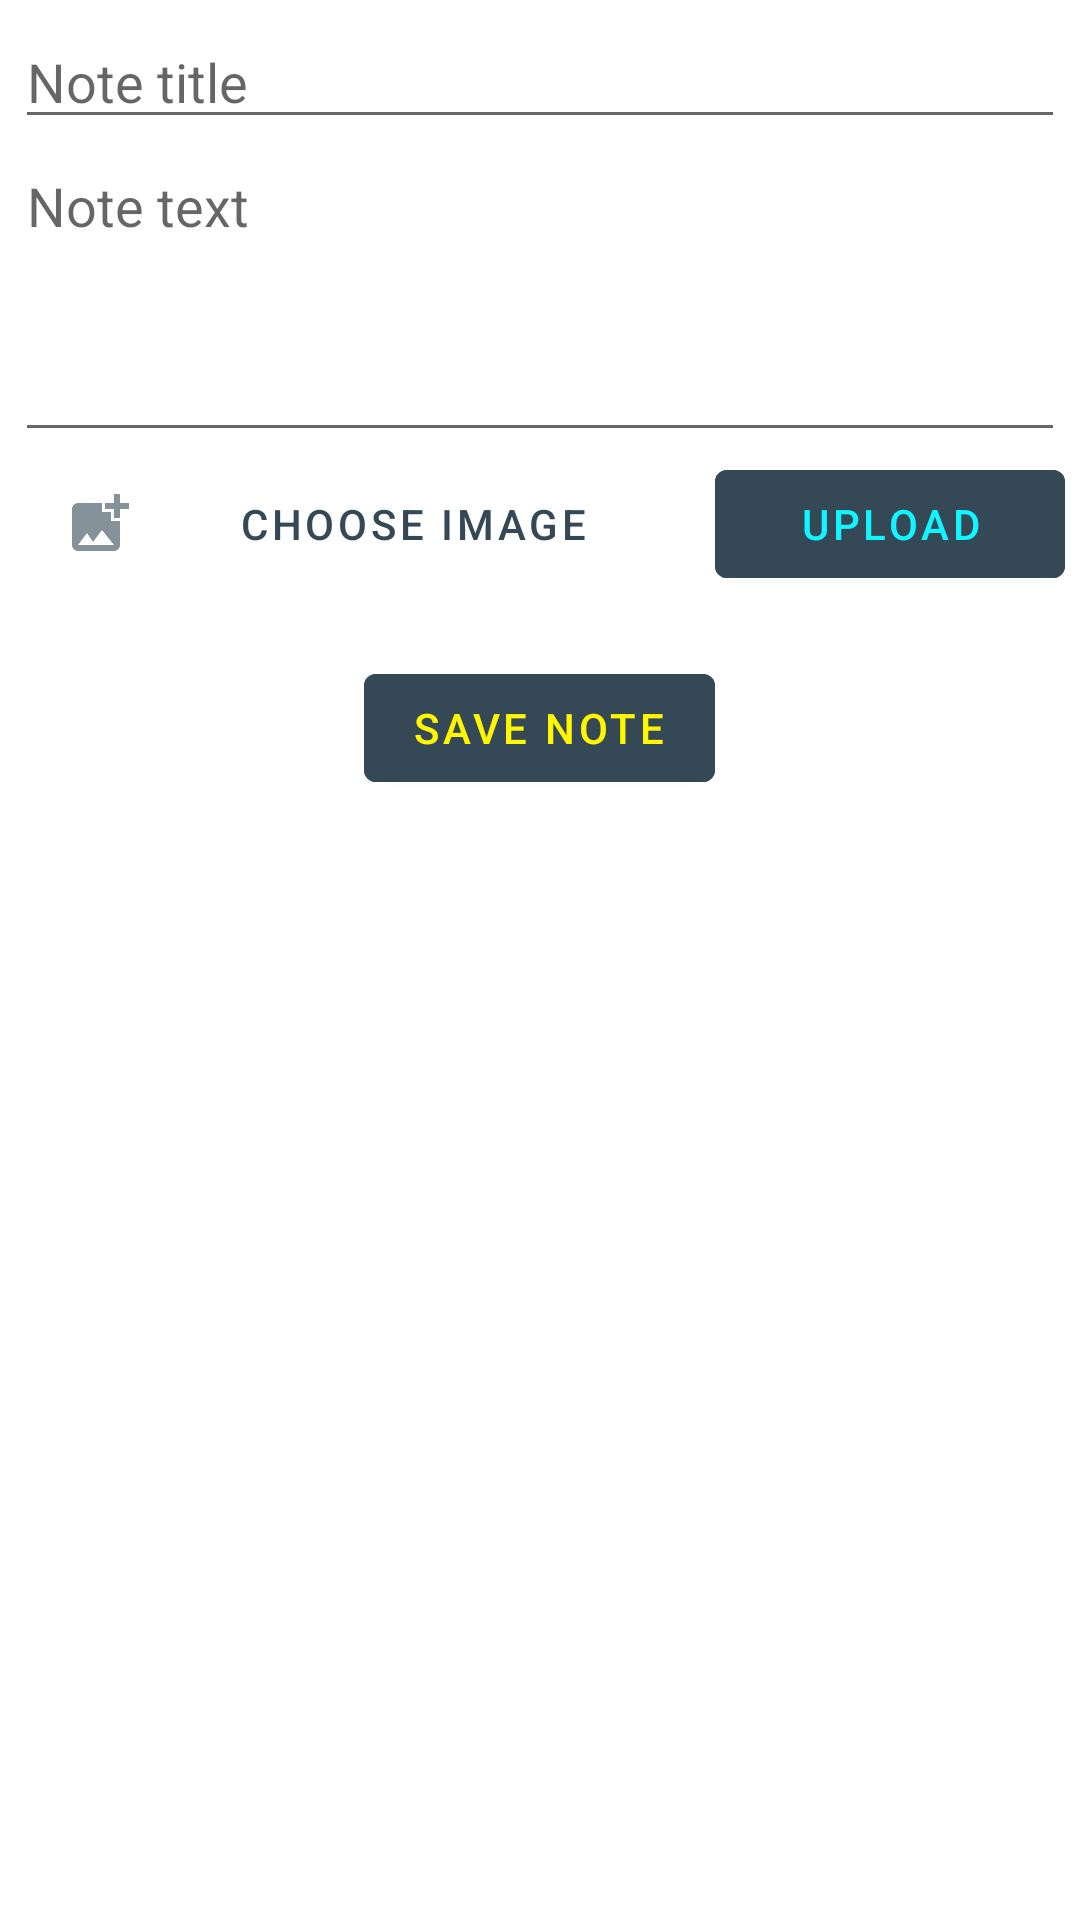

Write the Android layout XML for this screen, with the resource values it uses.
<!-- AndroidManifest.xml: application theme Theme.GeekNotepad -->
<!-- res/layout/fragment_add_note.xml -->
<?xml version="1.0" encoding="utf-8"?>
<LinearLayout xmlns:android="http://schemas.android.com/apk/res/android"
    xmlns:tools="http://schemas.android.com/tools"
    android:layout_width="match_parent"
    android:layout_height="match_parent"
    android:layout_marginTop="@dimen/full_margin"
    android:layout_marginBottom="@dimen/avoid_menu_margin"
    android:orientation="vertical"
    android:padding="@dimen/padding"
    tools:context=".notes.AddNoteFragment">

    <EditText
        android:id="@+id/edit_text_add_note_title"
        android:layout_width="match_parent"
        android:layout_height="wrap_content"

        android:hint="@string/note_title"
        android:inputType="textPersonName" />

    <EditText
        android:id="@+id/edit_text_text_note_body"
        android:layout_width="match_parent"
        android:layout_height="wrap_content"
        android:gravity="start"
        android:hint="@string/note_text"
        android:inputType="textMultiLine"
        android:minLines="4" />

    <LinearLayout
        android:layout_width="match_parent"
        android:layout_height="wrap_content"
        android:orientation="horizontal">

        <com.google.android.material.button.MaterialButton
            android:id="@+id/choose_pic"
            android:layout_width="match_parent"
            android:layout_height="match_parent"
            android:layout_weight="1"
            android:background="?android:attr/selectableItemBackground"
            android:backgroundTint="@color/text_light_blue"
            android:drawableLeft="@drawable/ic_addpic"
            android:text="@string/choose_image" />

        <com.google.android.material.button.MaterialButton
            android:id="@+id/upload_pic"
            android:layout_width="match_parent"
            android:layout_height="wrap_content"
            android:layout_weight="2"
            android:backgroundTint="@color/note"
            android:text="@string/upload"
            android:textColor="@color/text_light_blue" />

    </LinearLayout>

    <com.google.android.material.button.MaterialButton
        android:id="@+id/button_save_note"
        android:layout_width="wrap_content"
        android:layout_height="wrap_content"
        android:layout_gravity="center"
        android:layout_marginTop="20dp"
        android:backgroundTint="@color/note"
        android:text="@string/save_note"
        android:textColor="@color/text_yellow" />
</LinearLayout>
<!-- resources referenced by this layout -->
<resources>
  <color name="note">#344955</color>
  <color name="text_light_blue">#12F4FF</color>
  <color name="text_yellow">#FFF701</color>
  <dimen name="avoid_menu_margin">60dp</dimen>
  <dimen name="full_margin">8dp</dimen>
  <dimen name="padding">5dp</dimen>
  <!-- drawable ic_addpic (drawable-anydpi) -->
  <vector xmlns:android="http://schemas.android.com/apk/res/android"
      android:width="24dp"
      android:height="24dp"
      android:viewportWidth="24"
      android:viewportHeight="24"
      android:tint="@color/note"
      android:alpha="0.6">
    <path
        android:fillColor="@android:color/white"
        android:pathData="M19,7v2.99s-1.99,0.01 -2,0L17,7h-3s0.01,-1.99 0,-2h3L17,2h2v3h3v2h-3zM16,11L16,8h-3L13,5L5,5c-1.1,0 -2,0.9 -2,2v12c0,1.1 0.9,2 2,2h12c1.1,0 2,-0.9 2,-2v-8h-3zM5,19l3,-4 2,3 3,-4 4,5L5,19z"/>
  </vector>
  <string name="choose_image">Choose image</string>
  <string name="note_text">Note text</string>
  <string name="note_title">Note title</string>
  <string name="save_note">Save note</string>
  <string name="upload">Upload</string>
  <style name="Theme.GeekNotepad" parent="Theme.MaterialComponents.DayNight.DarkActionBar">
          
          <item name="colorPrimary">@color/purple_500</item>
          <item name="colorPrimaryVariant">@color/purple_700</item>
          <item name="colorOnPrimary">@color/note</item>
          
          <item name="colorSecondary">@color/teal_200</item>
          <item name="colorSecondaryVariant">@color/teal_700</item>
          <item name="colorOnSecondary">@color/black</item>
          
          <item name="android:statusBarColor" tools:targetApi="l">?attr/colorPrimaryVariant</item>
          
          <item name="toolbarStyle">@style/CustomToolBarStyle</item>
      </style>
  <color name="purple_500">#FF6200EE</color>
  <color name="purple_700">#FF3700B3</color>
  <color name="teal_200">#FF03DAC5</color>
  <color name="teal_700">#FF018786</color>
  <color name="black">#FF000000</color>
  <style name="CustomToolBarStyle" parent="@style/Widget.AppCompat.Toolbar">
          <item name="android:background">@color/text_yellow</item>
          <item name="titleTextColor">@color/note</item>
      </style>
</resources>
